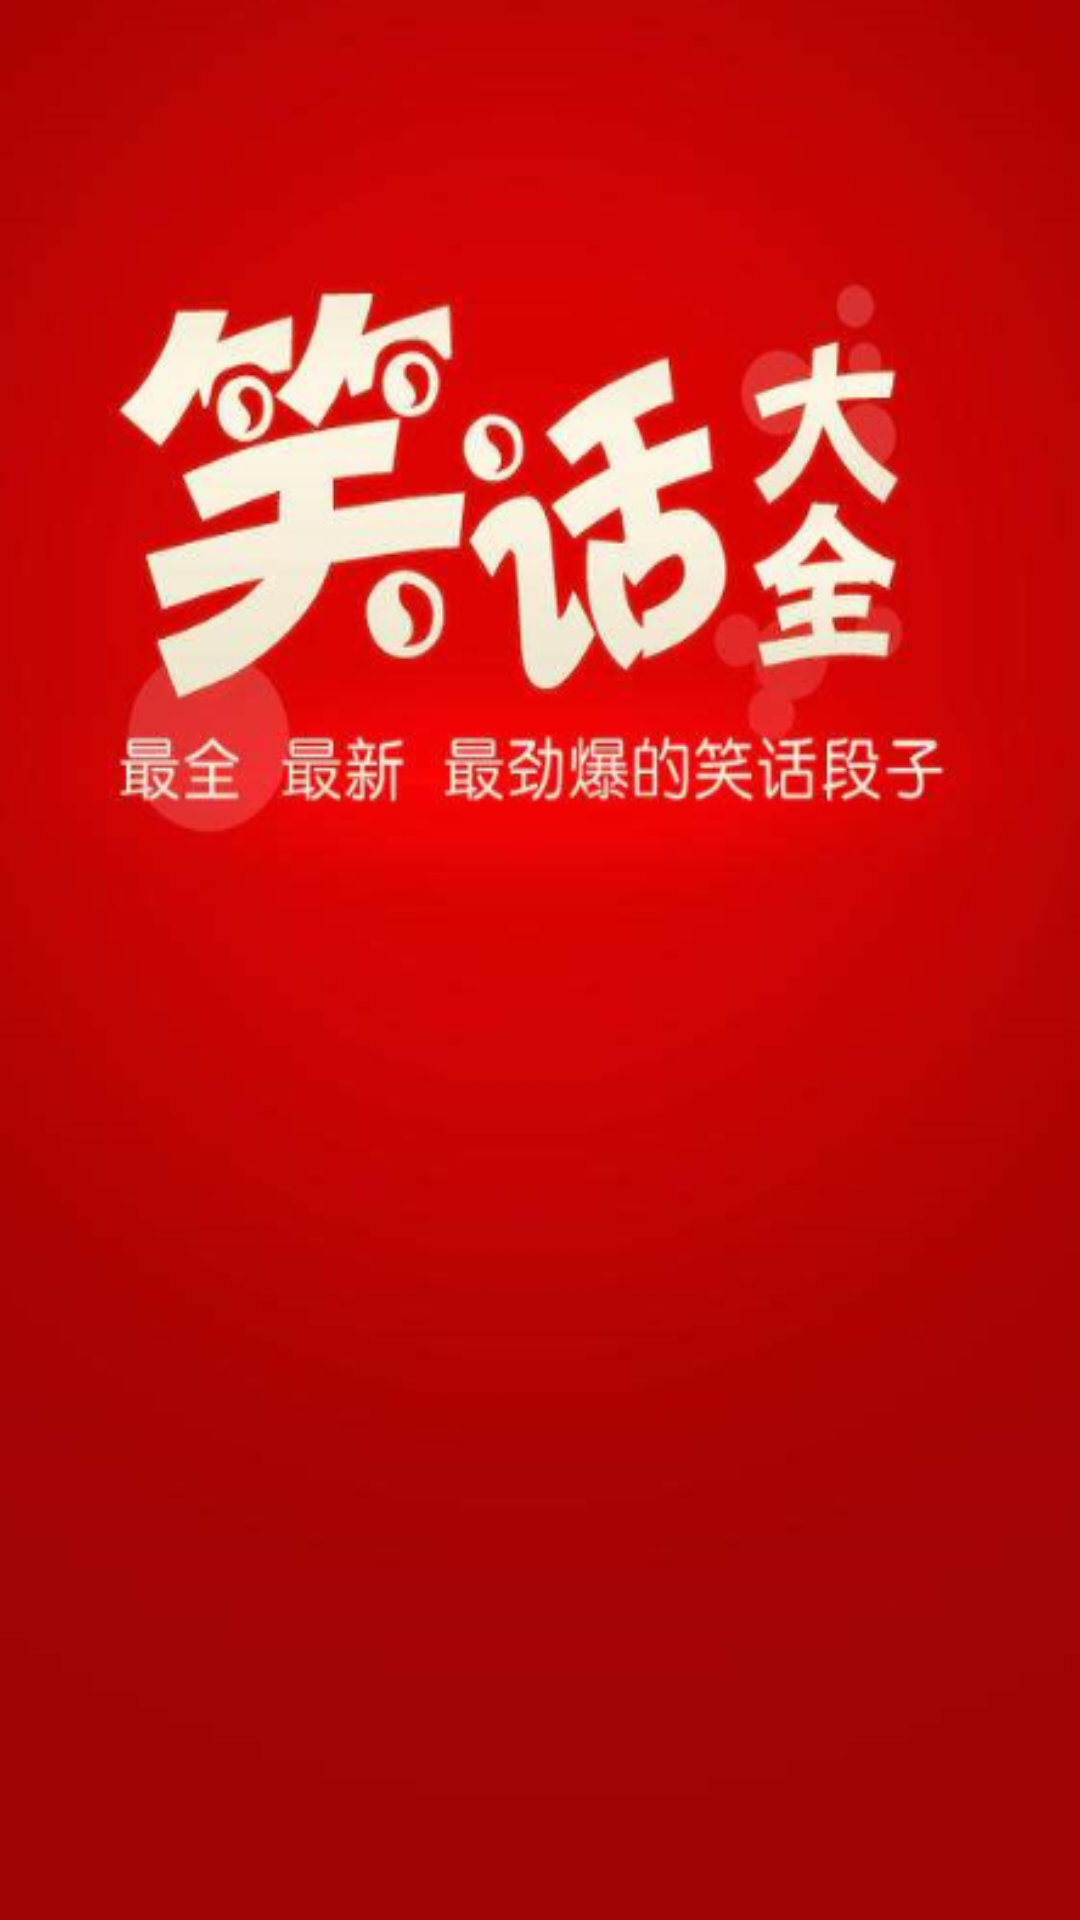

Here is an Android app screen rendered from its layout file. Give the layout XML and the strings, colors and styles it references.
<!-- AndroidManifest.xml: application theme AppTheme -->
<!-- res/layout/activity_welcome.xml -->
<?xml version="1.0" encoding="utf-8"?>
<LinearLayout
    xmlns:android="http://schemas.android.com/apk/res/android"
    android:layout_width="match_parent"
    android:layout_height="match_parent"
    >
    <ImageView
        android:layout_width="match_parent"
        android:layout_height="match_parent"
        android:background="@drawable/welcome"/>

</LinearLayout>
<!-- resources referenced by this layout -->
<resources>
  <!-- drawable welcome: png bitmap (drawable, 159380 bytes) -->
  <style name="AppTheme" parent="Theme.AppCompat.Light.NoActionBar">
          
          <item name="colorPrimary">@color/colorPrimary</item>
          <item name="colorPrimaryDark">@color/colorPrimaryDark</item>
          <item name="colorAccent">@color/colorAccent</item>
      </style>
  <color name="colorPrimary">#00BFFF</color>
  <color name="colorPrimaryDark">#1E90FF</color>
  <color name="colorAccent">#FF4081</color>
</resources>
